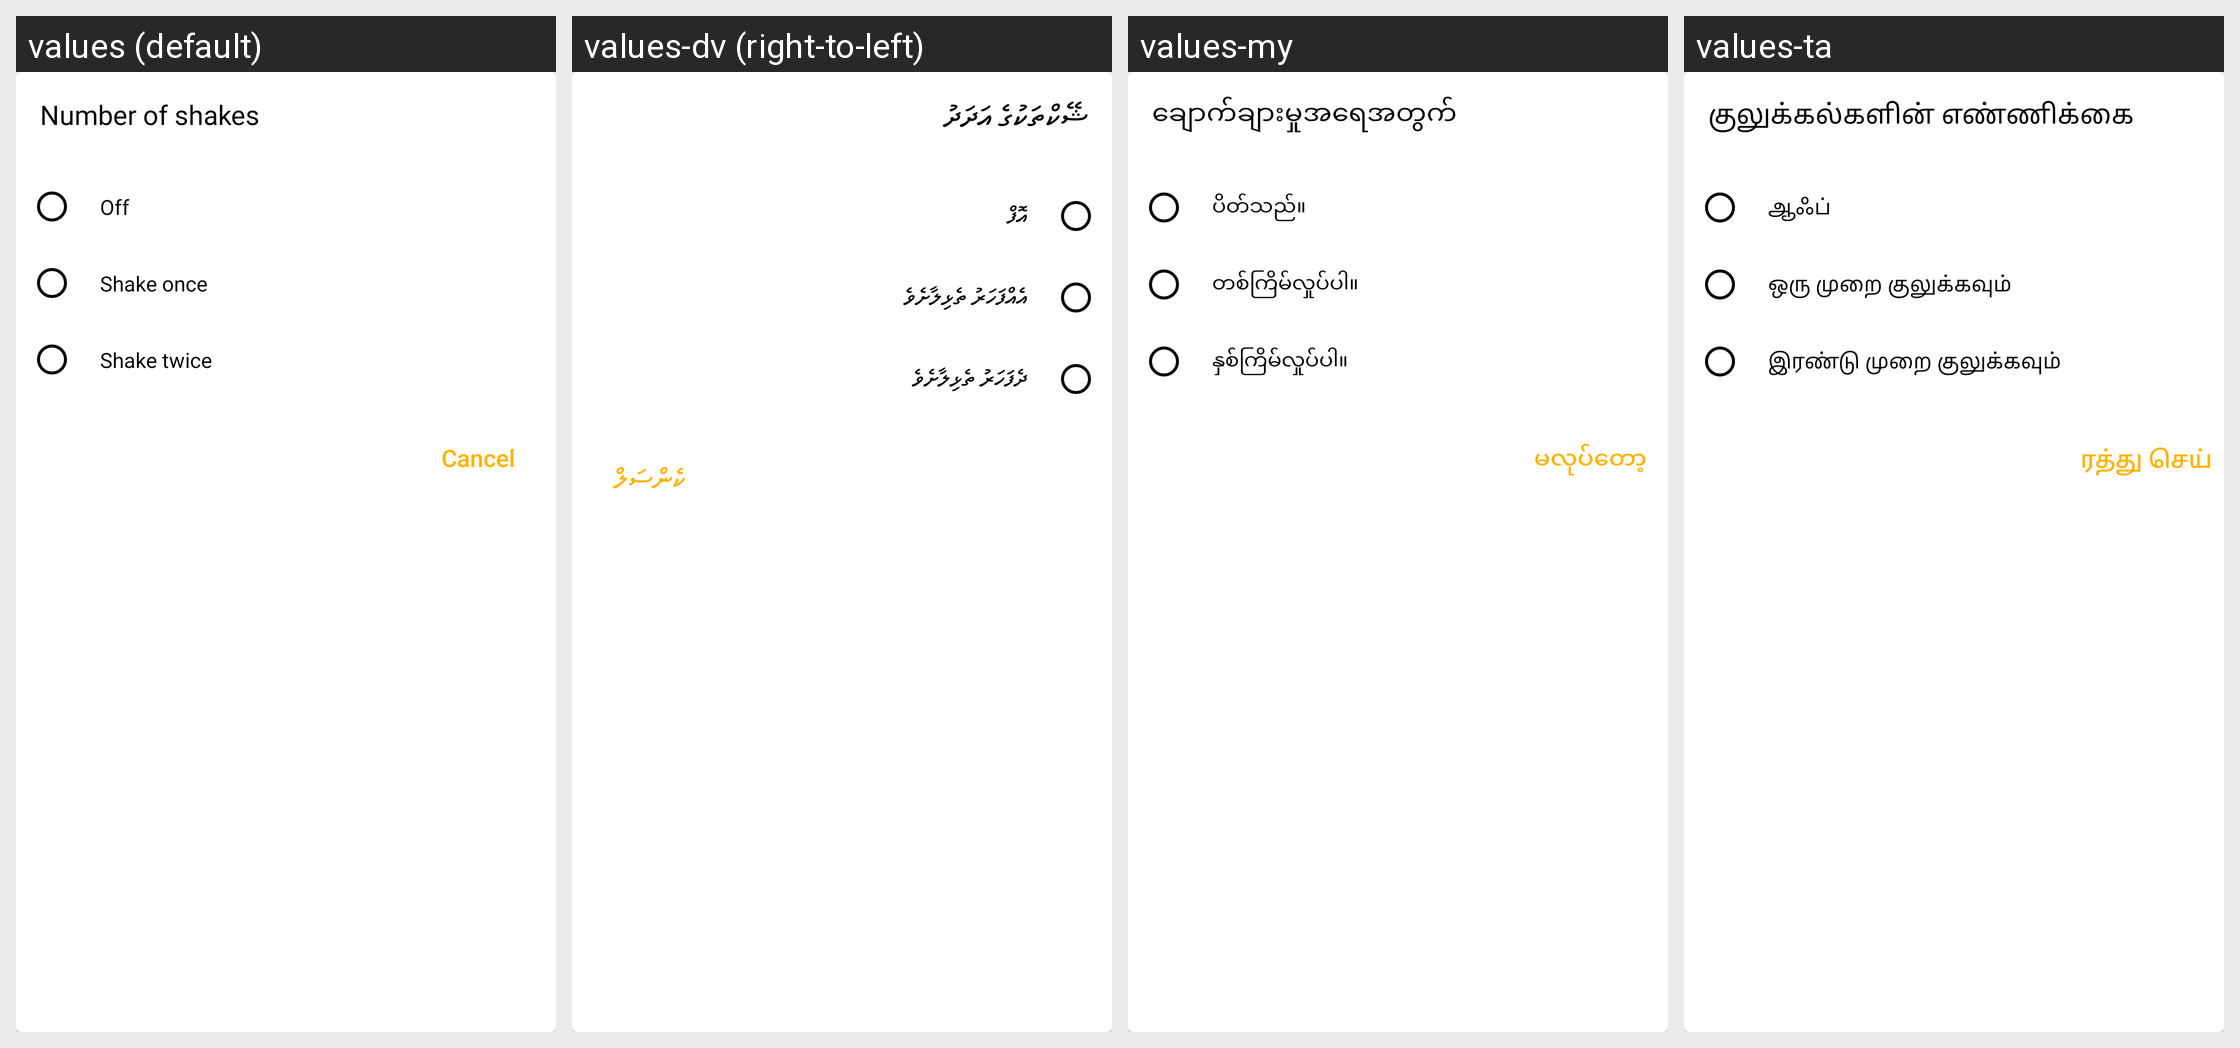

The Android screen above is rendered under several locales of the same app. Produce the string resources it draws, with the default and per-locale values.
Android screen res/layout/dialog_shake_cout.xml rendered under 4 locales, left to right: values (default), values-dv (right-to-left), values-my, values-ta. Device: Nexus 5 (rendered at 1080×1920; each locale shown at half size, 540×960, under a caption strip naming it); theme AppTheme.
Other locales in the repository, not shown: values-af, values-am, values-ar, values-as, values-ay, values-az, values-be, values-bg, values-bho, values-bm, values-bn, values-bs, values-ca, values-ceb, values-ckb, values-co, values-cs, values-cy, values-da, values-de, values-doi, values-ee, values-el, values-en, values-eo, values-es, values-et, values-eu, values-fa, values-fi, values-fr, values-fy, values-ga, values-gd, values-gl, values-gn, values-gu, values-ha, values-haw, values-hi, values-hmn, values-hr, values-ht, values-hu, values-hy, values-id, values-ig, values-ilo, values-is, values-it, values-iw, values-ja, values-jw, values-ka, values-kk, values-km, values-kn, values-ko, values-kri, values-ku, values-ky, values-la, values-lb, values-lg, values-ln, values-lo, values-lt, values-lus, values-lv, values-mai, values-mg, values-mi, values-mk, values-ml, values-mn, values-mr, values-ms, values-mt, values-ne, values-nl, values-no, values-nso, values-ny, values-om, values-or, values-pa, values-pl, values-ps, values-pt, values-qu, values-ro, values-ru, values-rw, values-sa, values-sd, values-si, values-sk, values-sl, values-sm, values-sn, values-so, values-sq, values-sr, values-st, values-su, values-sv, values-sw, values-te, values-tg, values-th, values-ti, values-tk, values-tl, values-tr, values-ts, values-tt, values-tw, values-ug, values-uk, values-ur, values-uz, values-vi, values-xh, values-yi, values-yo, values-zh-rCN, values-zh-rTW, values-zu.
Strings drawn on this screen, with the default value and each locale's value (text and hints the layout hard-codes, and strings that could not be matched under every locale, appear in the picture but are not listed):

number_of_shake
  values: Number of shakes
  values-dv: ޝޭކްތަކުގެ އަދަދު
  values-my: ချောက်ချားမှုအရေအတွက်
  values-ta: குலுக்கல்களின் எண்ணிக்கை

off
  values: Off
  values-dv: އޮފް
  values-my: ပိတ်သည်။
  values-ta: ஆஃப்

shake_one
  values: Shake once
  values-dv: އެއްފަހަރު ތެޅިލާށެވެ
  values-my: တစ်ကြိမ်လှုပ်ပါ။
  values-ta: ஒரு முறை குலுக்கவும்

shake_twice
  values: Shake twice
  values-dv: ދެފަހަރު ތެޅިލާށެވެ
  values-my: နှစ်ကြိမ်လှုပ်ပါ။
  values-ta: இரண்டு முறை குலுக்கவும்

cancel
  values: Cancel
  values-dv: ކެންސަލް
  values-my: မလုပ်တော့
  values-ta: ரத்து செய்
